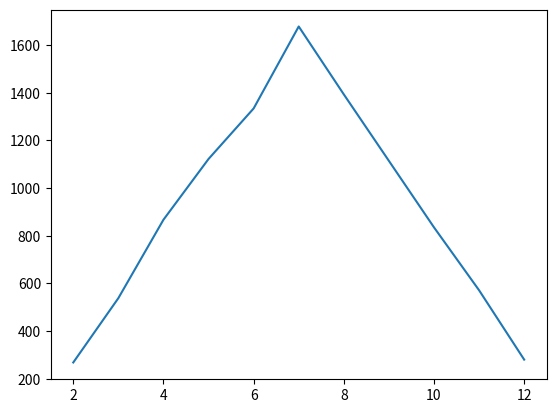

Write the Python code that produced this figure.
from random import randint
import matplotlib.pyplot as plt

def throwDices():
    dice1 = randint(1,6)
    dice2 = randint(1,6)
    return dice1 + dice2

counter = {}
for i in range(10000):
    result = throwDices()
    if result in counter:
        counter[result] += 1
    else:
        counter[result] = 1    
counter = dict(sorted(counter.items()))

plt.plot(list(counter.keys()),list(counter.values()))
plt.show()
